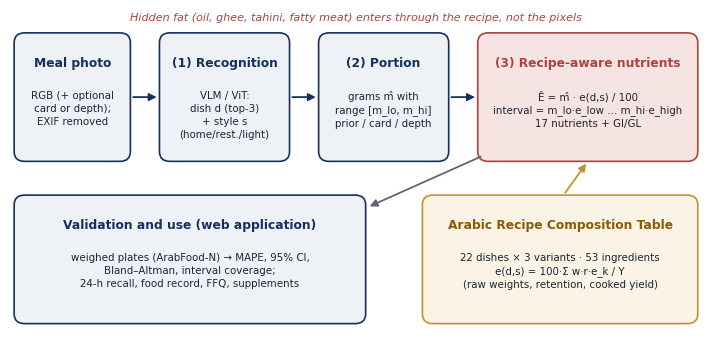

Recreate this plot in Python.
import matplotlib; matplotlib.use("Agg")
import matplotlib.pyplot as plt
from matplotlib.patches import FancyBboxPatch, FancyArrowPatch
plt.rcParams.update({"font.family":"DejaVu Sans","font.size":8.5})
fig,ax=plt.subplots(figsize=(7.2,3.5)); ax.set_xlim(0,100); ax.set_ylim(0,50); ax.axis("off")
NAVY="#15305e"; ROSE="#b0413e"; GOLD="#c3922e"; GREY="#eef1f6"
def box(x,y,w,h,title,body,fc=GREY,ec=NAVY,tc=NAVY):
    ax.add_patch(FancyBboxPatch((x,y),w,h,boxstyle="round,pad=0.4,rounding_size=1.5",fc=fc,ec=ec,lw=1.2))
    ax.text(x+w/2,y+h-3.2,title,ha="center",va="top",fontweight="bold",color=tc,fontsize=8.8)
    ax.text(x+w/2,y+h-8.5,body,ha="center",va="top",color="#1b2433",fontsize=7.4,linespacing=1.35)
def arr(x1,y1,x2,y2,c=NAVY):
    ax.add_patch(FancyArrowPatch((x1,y1),(x2,y2),arrowstyle="-|>",mutation_scale=11,color=c,lw=1.3))
box(1,27,16,19,"Meal photo","RGB (+ optional\ncard or depth);\nEXIF removed")
box(22,27,18,19,"(1) Recognition","VLM / ViT:\ndish d (top-3)\n+ style s\n(home/rest./light)")
box(45,27,18,19,"(2) Portion","grams m̂ with\nrange [m_lo, m_hi]\nprior / card / depth")
box(68,27,31,19,"(3) Recipe-aware nutrients","Ê = m̂ · e(d,s) / 100\ninterval = m_lo·e_low … m_hi·e_high\n17 nutrients + GI/GL",fc="#f6e4e2",ec=ROSE,tc=ROSE)
arr(17.4,36.5,21.6,36.5); arr(40.4,36.5,44.6,36.5); arr(63.4,36.5,67.6,36.5)
box(60,2,39,19,"Arabic Recipe Composition Table","22 dishes × 3 variants · 53 ingredients\ne(d,s) = 100·Σ w·r·e_k / Y\n(raw weights, retention, cooked yield)",fc="#fbf4e6",ec=GOLD,tc="#8a5a00")
arr(80,21.4,83.5,26.6,GOLD)
box(1,2,50,19,"Validation and use (web application)","weighed plates (ArabFood-N) → MAPE, 95% CI,\nBland–Altman, interval coverage;\n24-h recall, food record, FFQ, supplements")
arr(68.4,27.5,51.6,19.5,"#5c6678")
ax.text(50,49.5,"Hidden fat (oil, ghee, tahini, fatty meat) enters through the recipe, not the pixels",ha="center",va="top",fontsize=8,style="italic",color=ROSE)
fig.tight_layout(); fig.savefig("fig1_framework.png",dpi=300); fig.savefig("fig1_framework.pdf")
